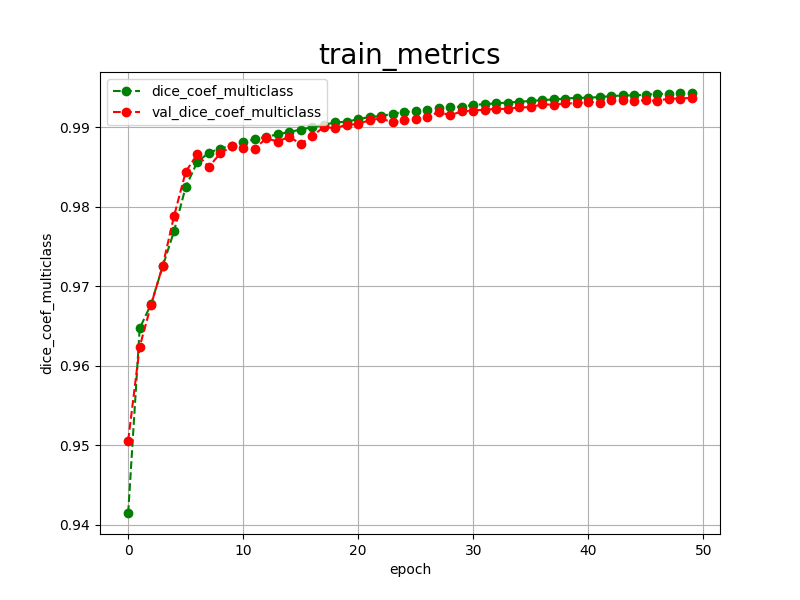

Source data for this figure (header and first rows):
epoch, dice_coef_multiclass, val_dice_coef_multiclass, 
0, 0.9415, 0.9506
1, 0.9647, 0.9624
2, 0.9678, 0.9677
3, 0.9725, 0.9726
4, 0.9770, 0.9789
5, 0.9825, 0.9844
6, 0.9856, 0.9866
7, 0.9868, 0.9850
8, 0.9873, 0.9867
9, 0.9877, 0.9876
10, 0.9881, 0.9874
11, 0.9885, 0.9873
12, 0.9888, 0.9886
13, 0.9891, 0.9882
14, 0.9894, 0.9888
15, 0.9897, 0.9879
16, 0.9900, 0.9889
17, 0.9903, 0.9900
18, 0.9906, 0.9899
19, 0.9907, 0.9903
20, 0.9910, 0.9904
21, 0.9913, 0.9909
22, 0.9914, 0.9911
23, 0.9917, 0.9906
24, 0.9919, 0.9909
25, 0.9920, 0.9910
26, 0.9922, 0.9913
27, 0.9924, 0.9919
28, 0.9925, 0.9915
29, 0.9926, 0.9920
30, 0.9928, 0.9921
31, 0.9929, 0.9922
32, 0.9930, 0.9923
33, 0.9931, 0.9923
34, 0.9932, 0.9925
35, 0.9933, 0.9925
36, 0.9934, 0.9929
37, 0.9935, 0.9928
38, 0.9936, 0.9930
39, 0.9937, 0.9930
40, 0.9937, 0.9932
41, 0.9938, 0.9931
42, 0.9939, 0.9934
43, 0.9940, 0.9934
44, 0.9940, 0.9933
45, 0.9941, 0.9934
46, 0.9942, 0.9933
47, 0.9942, 0.9936
48, 0.9943, 0.9936
49, 0.9943, 0.9937
